Run: headless pygame with SDL's dummy video driver; simulated clock (each Clock.tick advances the game by its frame time, no real sleeping); random seed 0; keys injected as events and as key.get_pressed() state; no mouse input.
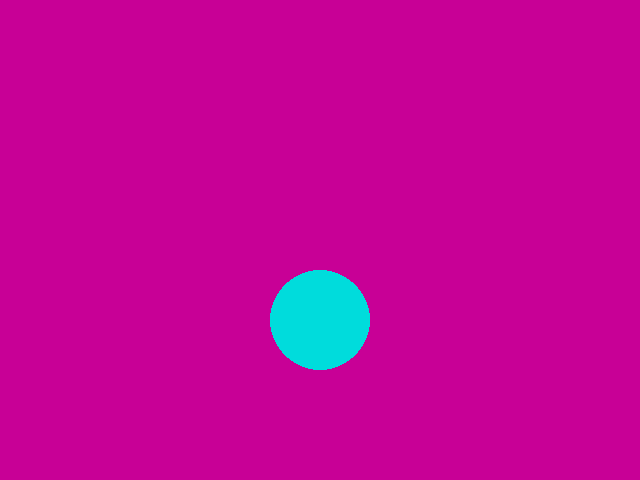
Frame 1 of 4 · flips 1–60 · no input
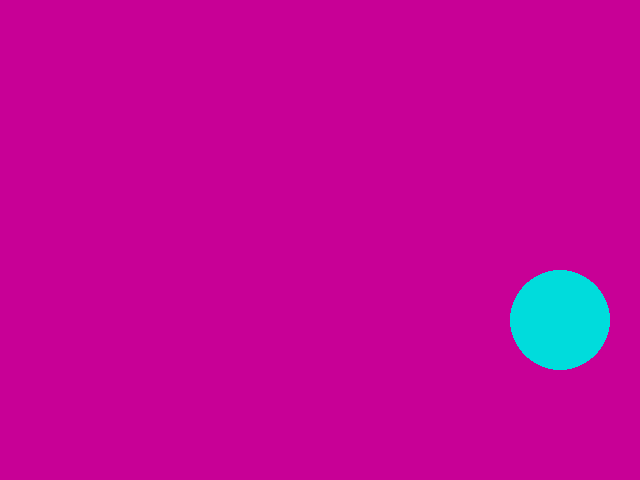
Frame 2 of 4 · flips 61–180 · tapped SPACE, RETURN · held RIGHT (→), D
Frame 3 of 4 · flips 181–300 · held DOWN (↓), S · screen unchanged from frame 2, image omitted
Frame 4 of 4 · flips 301–420 · held LEFT (←), A, UP (↑), W · screen same as frame 1, image omitted

The pygame program that drew these frames:

import pygame

pygame.init()

#MEDIDAS DE LA VENTANA
ANCHO_VENTANA = 640
ALTO_VENTANA = 480

#VENTANA
pantalla = pygame.display.set_mode((ANCHO_VENTANA,ALTO_VENTANA))

#NOMBRE DE LA VENTANA
pygame.display.set_caption('Juego de agustin')

#POSICION CIRCULO MANEJABLE
circulo_posicion = [320,320]

flag_correr = True

while flag_correr:

    lista_eventos = pygame.event.get()

    for evento in lista_eventos:

        if evento.type == pygame.QUIT:

            flag_correr = False

    
    #DEVUELVE TRUE O FALSE SI SE ACUMULAN BOTON CLICKEADOS A LA LISTA
    lista_boton = pygame.key.get_pressed()


    if True in lista_boton:

        if lista_boton[pygame.K_RIGHT]:

            if circulo_posicion[0] < ANCHO_VENTANA + 10:

                circulo_posicion[0] = circulo_posicion[0] + 2

        elif lista_boton[pygame.K_LEFT]:

            if circulo_posicion[0] > ANCHO_VENTANA - 650:

                circulo_posicion[0] = circulo_posicion[0] - 2
            


    
    pantalla.fill((200,0,150))

    pygame.draw.circle(pantalla,(0,220,220),circulo_posicion,50)

    pygame.display.flip()

pygame.quit()

        




    
